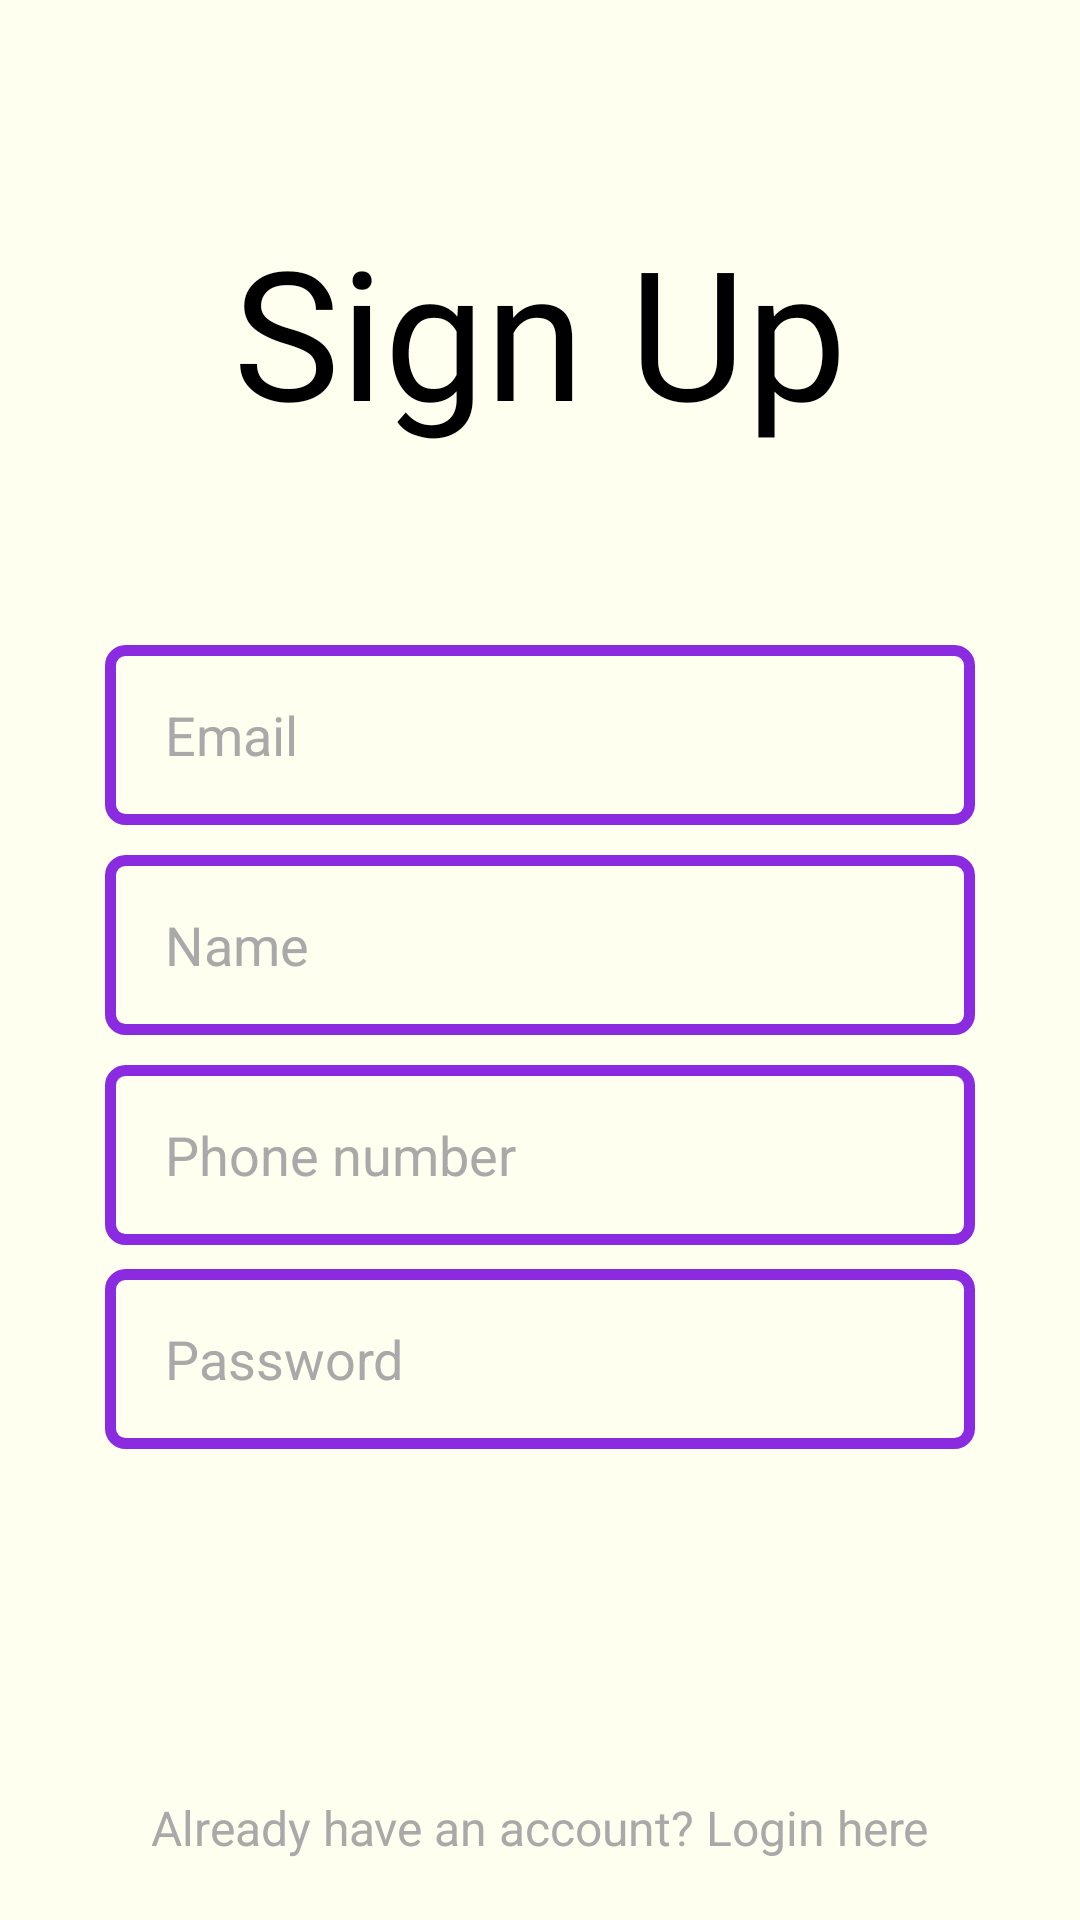

Reconstruct the res/layout file that produces this screen, plus the resources it refers to.
<!-- AndroidManifest.xml: application theme Theme.E_commerce_app -->
<!-- res/layout/fragment_signup.xml -->
<?xml version="1.0" encoding="utf-8"?>
<FrameLayout xmlns:android="http://schemas.android.com/apk/res/android"
    xmlns:app="http://schemas.android.com/apk/res-auto"
    xmlns:tools="http://schemas.android.com/tools"
    android:layout_width="match_parent"
    android:layout_height="match_parent"
    android:background="@color/ivoryWhite"
    tools:context=".ui.fragment.SignupFragment">

    <androidx.constraintlayout.widget.ConstraintLayout
        android:layout_width="match_parent"
        android:layout_height="match_parent">

        <TextView
            android:id="@+id/textView2"
            android:layout_width="wrap_content"
            android:layout_height="wrap_content"
            android:layout_marginTop="70dp"
            android:fontFamily="@font/no_seven_regular"
            android:text="Sign Up"
            android:textColor="@color/black"
            android:textSize="60dp"
            app:layout_constraintEnd_toEndOf="parent"
            app:layout_constraintStart_toStartOf="parent"
            app:layout_constraintTop_toTopOf="parent" />

        <EditText
            android:id="@+id/inputEmailAddress"
            android:layout_width="0dp"
            android:layout_height="60dp"
            android:layout_marginStart="35dp"
            android:layout_marginTop="65dp"
            android:layout_marginEnd="35dp"
            android:background="@drawable/edittext_border"
            android:ems="20"
            android:hint="Email"
            android:inputType="text"
            android:paddingStart="20dp"
            android:paddingTop="5dp"
            android:paddingEnd="20dp"
            android:paddingBottom="5dp"
            android:textColorHint="@color/darkgray"
            app:layout_constraintEnd_toEndOf="parent"
            app:layout_constraintStart_toStartOf="parent"
            app:layout_constraintTop_toBottomOf="@+id/textView2" />

        <EditText
            android:id="@+id/inputName"
            android:layout_width="0dp"
            android:layout_height="60dp"
            android:layout_marginStart="35dp"
            android:layout_marginTop="10dp"
            android:layout_marginEnd="35dp"
            android:background="@drawable/edittext_border"
            android:ems="20"
            android:hint="Name"
            android:inputType="text"
            android:paddingStart="20dp"
            android:paddingTop="5dp"
            android:paddingEnd="20dp"
            android:paddingBottom="5dp"
            android:textColorHint="@color/darkgray"
            app:layout_constraintEnd_toEndOf="parent"
            app:layout_constraintStart_toStartOf="parent"
            app:layout_constraintTop_toBottomOf="@+id/inputEmailAddress" />

        <EditText
            android:id="@+id/inputPhoneNumber"
            android:layout_width="0dp"
            android:layout_height="60dp"
            android:layout_marginStart="35dp"
            android:layout_marginTop="10dp"
            android:layout_marginEnd="35dp"
            android:background="@drawable/edittext_border"
            android:ems="11"
            android:hint="Phone number"
            android:inputType="text"
            android:maxLength="11"
            android:paddingStart="20dp"
            android:paddingTop="5dp"
            android:paddingEnd="20dp"
            android:paddingBottom="5dp"
            android:textColorHint="@color/darkgray"
            app:layout_constraintEnd_toEndOf="parent"
            app:layout_constraintStart_toStartOf="parent"
            app:layout_constraintTop_toBottomOf="@+id/inputName" />

        <EditText
            android:id="@+id/inputPassWord"
            android:layout_width="0dp"
            android:layout_height="60dp"
            android:layout_marginStart="35dp"
            android:layout_marginTop="8dp"
            android:layout_marginEnd="35dp"
            android:background="@drawable/edittext_border"
            android:ems="20"
            android:hint="Password"
            android:inputType="textPassword"
            android:paddingStart="20dp"
            android:paddingTop="5dp"
            android:paddingEnd="20dp"
            android:paddingBottom="5dp"
            android:textColorHint="@color/darkgray"
            app:layout_constraintEnd_toEndOf="parent"
            app:layout_constraintHorizontal_bias="0.0"
            app:layout_constraintStart_toStartOf="parent"
            app:layout_constraintTop_toBottomOf="@+id/inputPhoneNumber" />

        <androidx.appcompat.widget.AppCompatButton
            android:id="@+id/btnSignup"
            android:layout_width="300dp"
            android:layout_height="60dp"
            android:layout_marginTop="80dp"
            android:background="@drawable/bg_button"
            android:backgroundTint="@color/darkPurple"
            android:text="Sign up"
            android:textColor="@color/ivoryWhite"
            android:textSize="25dp"
            app:layout_constraintEnd_toEndOf="parent"
            app:layout_constraintHorizontal_bias="0.495"
            app:layout_constraintStart_toStartOf="parent"
            app:layout_constraintTop_toBottomOf="@+id/inputPassWord" />

        <TextView
            android:id="@+id/goToLogin"
            android:layout_width="wrap_content"
            android:layout_height="wrap_content"
            android:layout_marginBottom="20dp"
            android:text="Already have an account? Login here"
            android:textColor="@color/darkgray"
            android:textSize="16dp"
            app:layout_constraintBottom_toBottomOf="parent"
            app:layout_constraintEnd_toEndOf="parent"
            app:layout_constraintStart_toStartOf="parent" />

    </androidx.constraintlayout.widget.ConstraintLayout>

</FrameLayout>
<!-- resources referenced by this layout -->
<resources>
  <color name="black">#FF000000</color>
  <color name="darkPurple">#FF9932CC</color>
  <color name="darkgray">#FFA9A9A9</color>
  <color name="ivoryWhite">#FFFFFFF0</color>
  <!-- drawable edittext_border (drawable) -->
  <?xml version="1.0" encoding="utf-8"?>
  <shape xmlns:android="http://schemas.android.com/apk/res/android"
      android:shape="rectangle">
  
      <stroke
          android:color="@color/ultraviolet"
          android:width="3.5dp" />
  
      <corners android:radius="5dp" />
  
  </shape>
  <style name="Theme.E_commerce_app" parent="Base.Theme.E_commerce_app" />
  <color name="ultraviolet">#FF8A2BE2</color>
  <style name="Base.Theme.E_commerce_app" parent="Theme.Material3.DayNight.NoActionBar">
          
          
      </style>
</resources>
